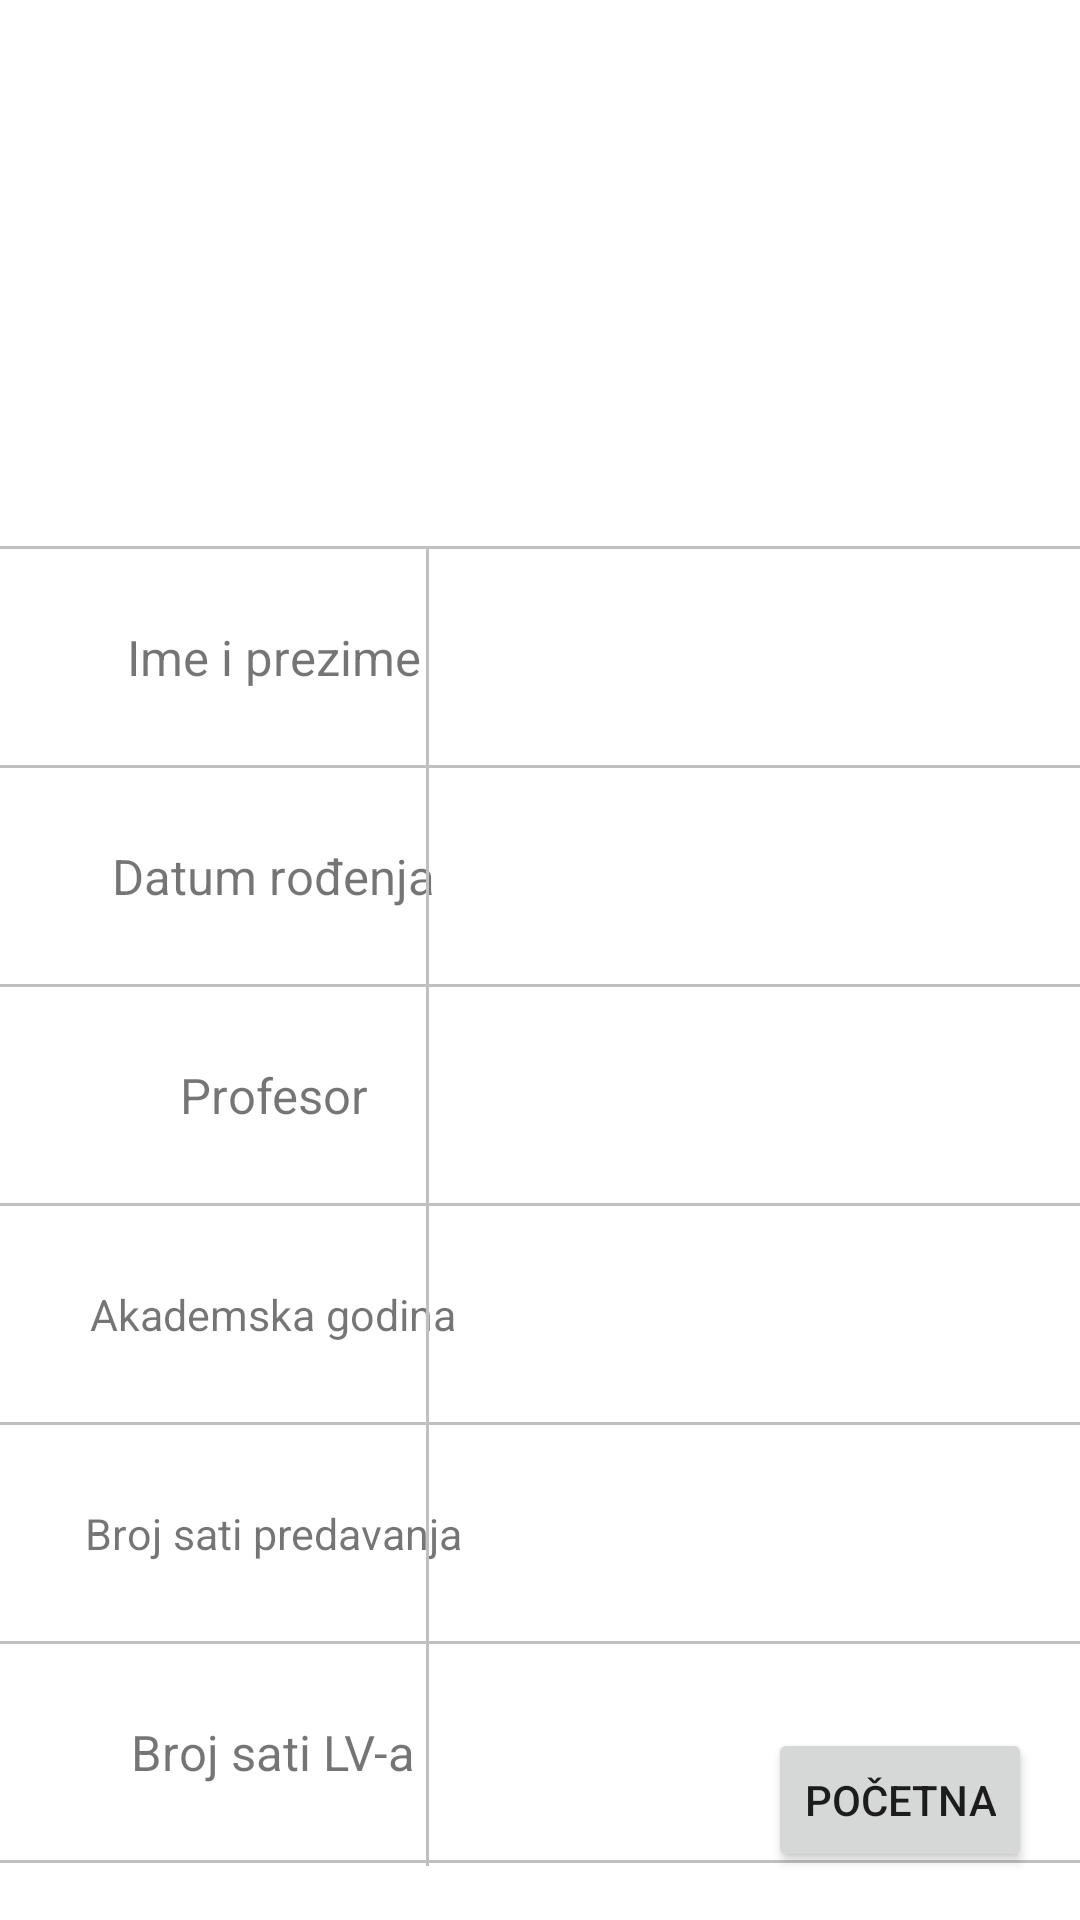

Android layout source for this screen:
<!-- AndroidManifest.xml: application theme Theme.LV1_faks -->
<!-- res/layout/fragment_summary.xml -->
<?xml version="1.0" encoding="utf-8"?>
<androidx.constraintlayout.widget.ConstraintLayout xmlns:android="http://schemas.android.com/apk/res/android"
    xmlns:app="http://schemas.android.com/apk/res-auto"
    xmlns:tools="http://schemas.android.com/tools"
    android:layout_width="match_parent"
    android:layout_height="match_parent"
    android:background="@drawable/background_image"
    tools:context=".SummaryActivity">

    <ImageView
        android:id="@+id/image"
        android:layout_width="150dp"
        android:layout_height="150dp"
        app:layout_constraintEnd_toEndOf="parent"
        app:layout_constraintStart_toStartOf="parent"
        app:layout_constraintTop_toTopOf="parent"
        android:layout_marginTop="16dp"
        android:src="@drawable/vuv_hr_image"
        tools:ignore="MissingConstraints" />


    <View
        android:id="@+id/line1"
        android:layout_marginTop="16dp"
        android:layout_width="match_parent"
        android:layout_height="1dp"
        android:background="#c0c0c0"
        app:layout_constraintTop_toBottomOf="@id/image"
        tools:ignore="MissingConstraints" />

    <TextView
        android:id="@+id/textViewImePrez"
        android:layout_width="150dp"
        android:layout_height="40dp"
        app:layout_constraintTop_toBottomOf="@+id/line1"
        android:layout_marginStart="16dp"
        app:layout_constraintStart_toStartOf="parent"
        app:layout_constraintHorizontal_chainStyle="packed"
        android:layout_marginTop="16dp"
        android:text="@string/imePrez"
        android:gravity="center"
        android:textSize="8pt"
        />

    <TextView
        android:id="@+id/viewImePrez"
        android:layout_width="0dp"
        android:layout_height="40dp"
        android:layout_marginTop="16dp"
        android:layout_marginEnd="16dp"
        android:layout_marginBottom="16dp"
        android:textSize="8pt"
        android:gravity="center"
        app:layout_constraintRight_toRightOf="parent"
        app:layout_constraintTop_toBottomOf="@+id/line1"
        app:layout_constraintLeft_toRightOf="@+id/textViewImePrez"
        />

    <View
        android:id="@+id/line2"
        android:layout_width="match_parent"
        android:layout_height="1dp"
        android:background="#c0c0c0"
        app:layout_constraintTop_toBottomOf="@id/viewImePrez"
        android:layout_marginTop="16dp"
        tools:ignore="MissingConstraints" />

    <TextView
        android:id="@+id/textViewDatum"
        android:layout_width="150dp"
        android:layout_height="40dp"
        app:layout_constraintTop_toBottomOf="@+id/line2"
        android:layout_marginStart="16dp"
        app:layout_constraintStart_toStartOf="parent"
        app:layout_constraintHorizontal_chainStyle="packed"
        android:layout_marginTop="16dp"
        android:text="@string/datum"
        android:gravity="center"
        android:textSize="8pt"
        />

    <TextView
        android:id="@+id/viewDatum"
        android:layout_width="0dp"
        android:layout_height="40dp"
        android:layout_marginTop="16dp"
        android:layout_marginEnd="16dp"
        android:textSize="8pt"
        android:gravity="center"
        app:layout_constraintRight_toRightOf="parent"
        app:layout_constraintTop_toBottomOf="@+id/line2"
        app:layout_constraintLeft_toRightOf="@+id/textViewDatum"
        />

    <View
        android:id="@+id/line3"
        android:layout_width="match_parent"
        android:layout_height="1dp"
        android:background="#c0c0c0"
        app:layout_constraintTop_toBottomOf="@id/viewDatum"
        android:layout_marginTop="16dp"
        tools:ignore="MissingConstraints" />

    <TextView
        android:id="@+id/textViewImeProf"
        android:layout_width="150dp"
        android:layout_height="40dp"
        app:layout_constraintTop_toBottomOf="@+id/line3"
        android:layout_marginStart="16dp"
        app:layout_constraintStart_toStartOf="parent"
        app:layout_constraintHorizontal_chainStyle="packed"
        android:layout_marginTop="16dp"
        android:text="@string/imeProf"
        android:gravity="center"
        android:textSize="8pt"
        />

    <TextView
        android:id="@+id/viewProf"
        android:layout_width="0dp"
        android:layout_height="40dp"
        android:layout_marginTop="16dp"
        android:layout_marginEnd="16dp"
        android:textSize="8pt"
        android:gravity="center"
        app:layout_constraintRight_toRightOf="parent"
        app:layout_constraintTop_toBottomOf="@+id/line3"
        app:layout_constraintLeft_toRightOf="@+id/textViewImeProf"
        />

    <View
        android:id="@+id/line4"
        android:layout_width="match_parent"
        android:layout_height="1dp"
        android:background="#c0c0c0"
        app:layout_constraintTop_toBottomOf="@id/viewProf"
        android:layout_marginTop="16dp"
        tools:ignore="MissingConstraints" />

    <TextView
        android:id="@+id/textViewAkaGod"
        android:layout_width="150dp"
        android:layout_height="40dp"
        app:layout_constraintTop_toBottomOf="@+id/line4"
        android:layout_marginStart="16dp"
        app:layout_constraintStart_toStartOf="parent"
        app:layout_constraintHorizontal_chainStyle="packed"
        android:layout_marginTop="16dp"
        android:text="@string/akadGod"
        android:gravity="center"
        android:textSize="7pt"
        />

    <TextView
        android:id="@+id/viewAkaGod"
        android:layout_width="0dp"
        android:layout_height="40dp"
        android:layout_marginTop="16dp"
        android:layout_marginEnd="16dp"
        android:textSize="8pt"
        android:gravity="center"
        app:layout_constraintRight_toRightOf="parent"
        app:layout_constraintTop_toBottomOf="@+id/line4"
        app:layout_constraintLeft_toRightOf="@+id/textViewAkaGod"
        />

    <View
        android:id="@+id/line5"
        android:layout_width="match_parent"
        android:layout_height="1dp"
        android:background="#c0c0c0"
        app:layout_constraintTop_toBottomOf="@id/viewAkaGod"
        android:layout_marginTop="16dp"
        tools:ignore="MissingConstraints" />

    <TextView
        android:id="@+id/textViewBrojPred"
        android:layout_width="150dp"
        android:layout_height="40dp"
        app:layout_constraintTop_toBottomOf="@+id/line5"
        android:layout_marginStart="16dp"
        app:layout_constraintStart_toStartOf="parent"
        app:layout_constraintHorizontal_chainStyle="packed"
        android:layout_marginTop="16dp"
        android:text="@string/brojPred"
        android:gravity="center"
        android:textSize="7pt"
        />

    <TextView
        android:id="@+id/viewBrojPred"
        android:layout_width="0dp"
        android:layout_height="40dp"
        android:layout_marginTop="16dp"
        android:layout_marginEnd="16dp"
        android:textSize="8pt"
        android:gravity="center"
        app:layout_constraintRight_toRightOf="parent"
        app:layout_constraintTop_toBottomOf="@+id/line5"
        app:layout_constraintLeft_toRightOf="@+id/textViewBrojPred"
        />

    <View
        android:id="@+id/line6"
        android:layout_width="match_parent"
        android:layout_height="1dp"
        android:background="#c0c0c0"
        app:layout_constraintTop_toBottomOf="@id/viewBrojPred"
        android:layout_marginTop="16dp"
        tools:ignore="MissingConstraints" />

    <TextView
        android:id="@+id/textViewBrojLV"
        android:layout_width="150dp"
        android:layout_height="40dp"
        android:layout_marginStart="16dp"
        app:layout_constraintStart_toStartOf="parent"
        app:layout_constraintBottom_toBottomOf="@+id/line7"
        app:layout_constraintTop_toTopOf="@+id/line6"
        app:layout_constraintHorizontal_chainStyle="packed"
        android:layout_marginTop="16dp"
        android:layout_marginBottom="16dp"
        android:text="@string/brojLv"
        android:gravity="center"
        android:textSize="8pt"
        />

    <TextView
        android:id="@+id/viewBrojLV"
        android:layout_width="0dp"
        android:layout_height="40dp"
        android:layout_marginTop="16dp"
        android:layout_marginEnd="16dp"
        android:textSize="8pt"
        android:gravity="center"
        app:layout_constraintRight_toRightOf="parent"
        app:layout_constraintTop_toBottomOf="@+id/line6"
        app:layout_constraintLeft_toRightOf="@+id/textViewBrojLV"
        />

    <View
        android:id="@+id/line7"
        android:layout_width="match_parent"
        android:layout_height="1dp"
        android:background="#c0c0c0"
        app:layout_constraintTop_toBottomOf="@id/viewBrojLV"
        android:layout_marginTop="16dp"
        tools:ignore="MissingConstraints" />

    <TextView
        android:id="@+id/textViewPredmet"
        android:layout_width="150dp"
        android:layout_height="40dp"
        android:layout_marginStart="16dp"
        app:layout_constraintStart_toStartOf="parent"
        app:layout_constraintBottom_toBottomOf="@+id/line8"
        app:layout_constraintTop_toTopOf="@+id/line7"
        app:layout_constraintHorizontal_chainStyle="packed"
        android:layout_marginTop="16dp"
        android:layout_marginBottom="16dp"
        android:text="@string/predmet"
        android:gravity="center"
        android:textSize="8pt"
        />

    <TextView
        android:id="@+id/viewPredmet"
        android:layout_width="0dp"
        android:layout_height="40dp"
        android:layout_marginTop="8dp"
        android:gravity="center"
        android:textSize="8pt"
        app:layout_constraintHorizontal_bias="1.0"
        app:layout_constraintLeft_toRightOf="@+id/textViewBrojLV"
        app:layout_constraintRight_toRightOf="parent"
        app:layout_constraintTop_toBottomOf="@+id/line7" />

    <View
        android:id="@+id/line9"
        android:layout_width="match_parent"
        android:layout_height="1dp"
        android:background="#c0c0c0"
        app:layout_constraintTop_toBottomOf="@id/viewPredmet"
        app:layout_constraintBottom_toTopOf="@id/btnDalje"
        android:layout_marginTop="16dp"
        android:layout_marginBottom="16dp"
        tools:ignore="MissingConstraints" />

    <Button
        android:id="@+id/btnDalje"
        android:layout_width="wrap_content"
        android:layout_height="wrap_content"
        app:layout_constraintEnd_toEndOf="parent"
        app:layout_constraintBottom_toBottomOf="parent"
        android:layout_marginEnd="16dp"
        android:layout_marginBottom="16dp"
        android:text="POČETNA"
        />

    <View
        android:id="@+id/line8"
        android:layout_width="1dp"
        android:layout_height="0dp"
        app:layout_constraintStart_toStartOf="parent"
        app:layout_constraintEnd_toEndOf="parent"
        app:layout_constraintBottom_toBottomOf="@id/line9"
        app:layout_constraintTop_toTopOf="@id/line1"
        android:background="#c0c0c0"
        android:layout_marginEnd="75dp"
        tools:ignore="MissingConstraints" />

</androidx.constraintlayout.widget.ConstraintLayout>
<!-- resources referenced by this layout -->
<resources>
  <string name="akadGod">Akademska godina</string>
  <string name="brojLv">Broj sati LV-a</string>
  <string name="brojPred">Broj sati predavanja</string>
  <string name="datum">Datum rođenja</string>
  <string name="imePrez">Ime i prezime</string>
  <string name="imeProf">Profesor</string>
  <string name="predmet">Predmet</string>
  <style name="Theme.LV1_faks" parent="Theme.MaterialComponents.DayNight.DarkActionBar">
          
          <item name="colorPrimary">@color/black</item>
          <item name="colorPrimaryVariant">@color/purple_700</item>
          <item name="colorOnPrimary">@color/white</item>
          
          <item name="colorSecondary">@color/teal_200</item>
          <item name="colorSecondaryVariant">@color/teal_700</item>
          <item name="colorOnSecondary">@color/purple_500</item>
          
          <item name="android:statusBarColor" tools:targetApi="l">?attr/colorPrimaryVariant</item>
          
      </style>
  <!-- not gathered from this repository: default colours our renderer supplied (Android Studio template values) -->
  <color name="purple_500">#FF6200EE</color>
  <color name="purple_700">#FF3700B3</color>
  <color name="teal_200">#FF03DAC5</color>
  <color name="teal_700">#FF018786</color>
  <color name="black">#FF000000</color>
  <color name="white">#FFFFFFFF</color>
</resources>
